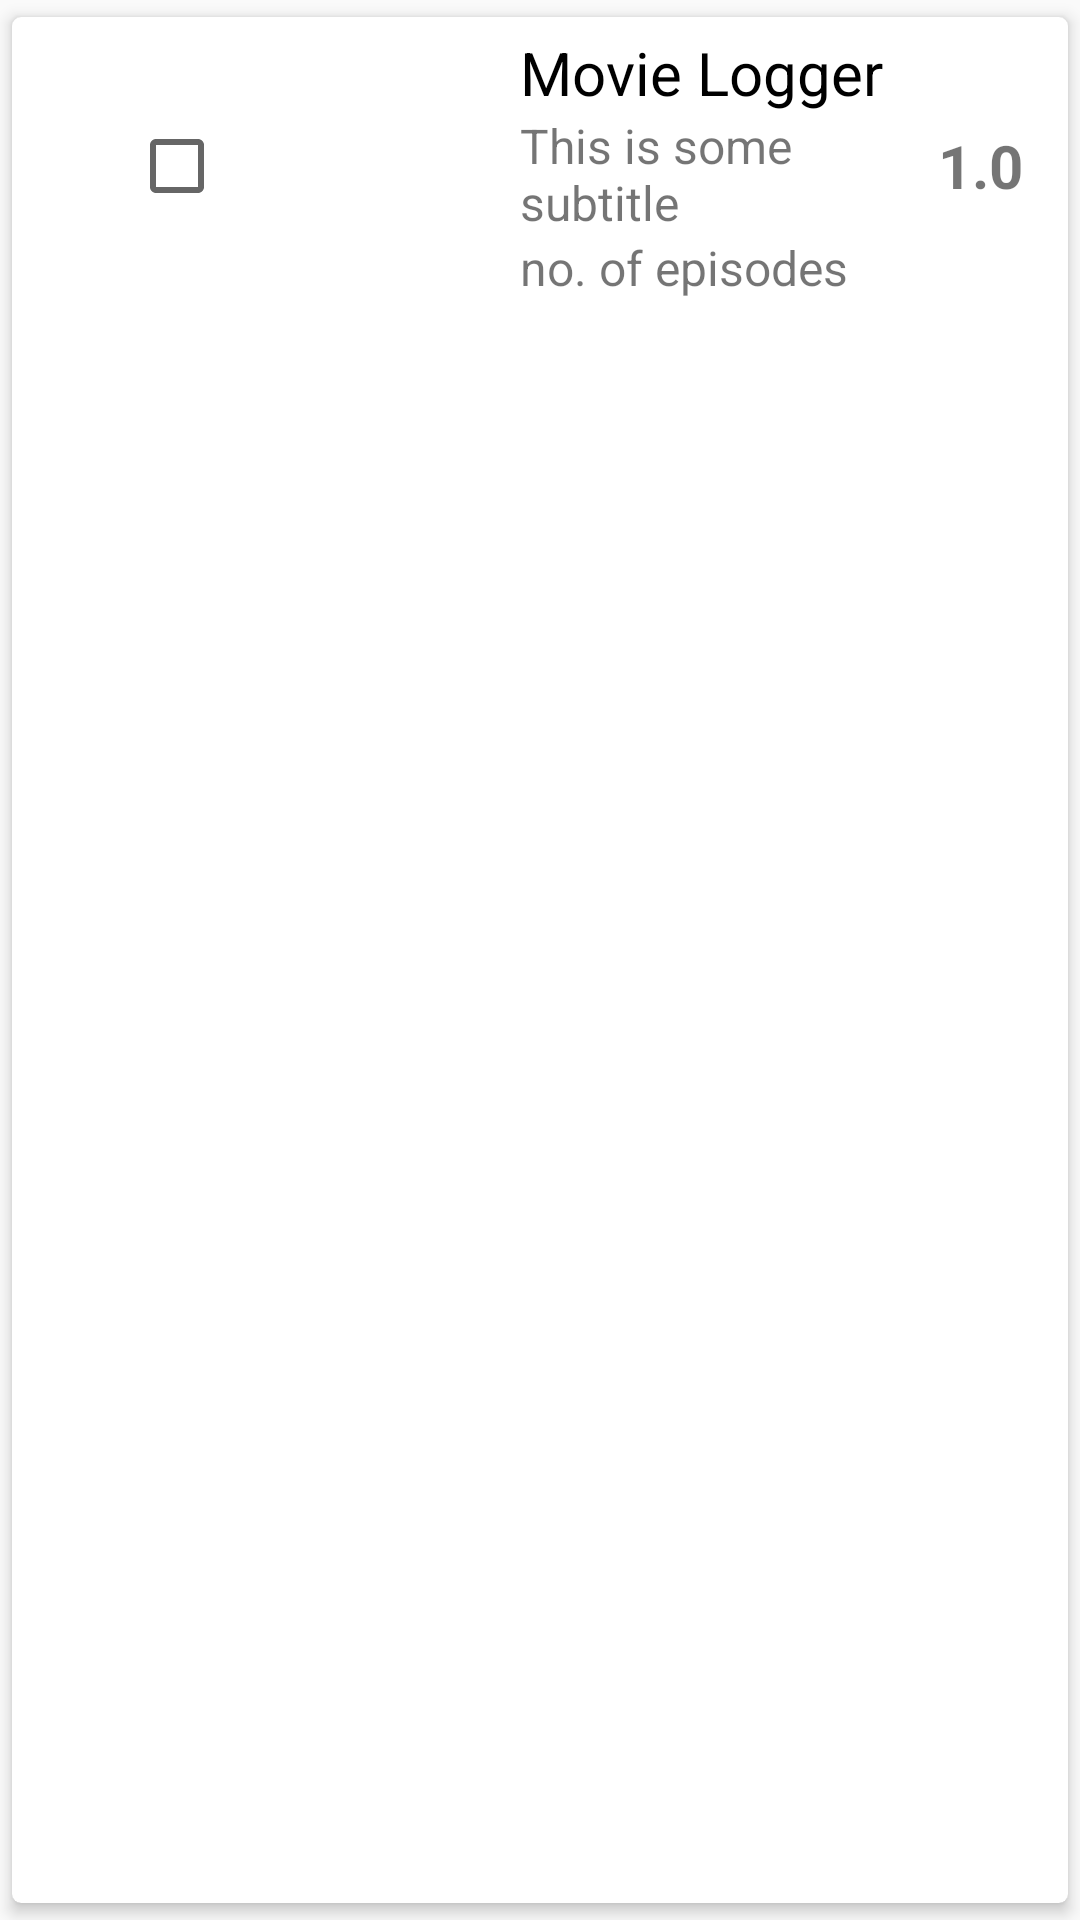

Here is an Android app screen rendered from its layout file. Give the layout XML and the strings, colors and styles it references.
<!-- AndroidManifest.xml: application theme AppTheme -->
<!-- res/layout/list_general_movie.xml -->
<?xml version="1.0" encoding="utf-8"?>
<androidx.cardview.widget.CardView xmlns:android="http://schemas.android.com/apk/res/android"
    android:layout_width="match_parent"
    android:layout_height="wrap_content"
    android:id="@+id/cardViewAnime"
    xmlns:app="http://schemas.android.com/apk/res-auto"
    app:cardCornerRadius="3dp"
    app:cardElevation="3dp"
    app:cardUseCompatPadding="true">



    <LinearLayout
        android:layout_width="match_parent"
        android:layout_height="wrap_content"
        android:orientation="horizontal"
        android:scrollbars="vertical"
        android:padding="5dp">

        <LinearLayout
            android:layout_width="100dp"
            android:layout_height="match_parent"
            android:orientation="vertical"
            android:id="@+id/checkboxHolder">
        <CheckBox
            android:layout_width="wrap_content"
            android:layout_height="match_parent"

            android:layout_gravity="center"
            android:gravity="center"
            android:id="@+id/checkbox"
            />
        </LinearLayout>

        <ImageView
            android:layout_width="0dp"
            android:layout_height="wrap_content"
            android:id="@+id/imgIcon"
            android:src="@mipmap/ic_launcher"
            android:layout_weight="2"
            />

        <LinearLayout
            android:layout_width="0dp"
            android:layout_height="wrap_content"
            android:layout_weight="6"
            android:orientation="vertical">

            <TextView
                android:layout_height="wrap_content"
                android:layout_width="match_parent"
                android:layout_gravity="center"
                android:layout_weight="8"
                android:paddingLeft="16dp"
                android:id="@+id/txtTitle"
                android:text="@string/app_name"
                android:textColor="#000000"
                android:textSize="20sp" />

            <TextView
                android:layout_height="wrap_content"
                android:layout_width="match_parent"
                android:layout_gravity="center"
                android:layout_weight="8"
                android:paddingLeft="16dp"
                android:id="@+id/txtYear"
                android:text="This is some subtitle"
                android:textSize="16sp" />

            <TextView
                android:layout_height="wrap_content"
                android:layout_width="match_parent"
                android:layout_gravity="center"
                android:layout_weight="8"
                android:paddingLeft="16dp"
                android:id="@+id/txtEpisodes"
                android:text="no. of episodes"
                android:textSize="16sp" />

        </LinearLayout>

        <TextView
            android:layout_width="0dp"
            android:layout_height="wrap_content"
            android:id="@+id/txtRating"
            android:text="1.0"
            android:textSize="20dp"
            android:textStyle="bold"
            android:textAlignment="center"
            android:layout_gravity="center"
            android:layout_weight="2" />
    </LinearLayout>


</androidx.cardview.widget.CardView>
<!-- resources referenced by this layout -->
<resources>
  <string name="app_name">Movie Logger</string>
  <style name="AppTheme" parent="Theme.AppCompat.Light.DarkActionBar">
          
          <item name="colorPrimary">@color/colorPrimary</item>
          <item name="colorPrimaryDark">@color/colorPrimaryDark</item>
          <item name="colorAccent">@color/colorAccent</item>
  
          <item name="actionModeBackground">@color/colorAccent</item>
      </style>
  <!-- not gathered from this repository: default colours our renderer supplied (Android Studio template values) -->
  <color name="colorPrimary">#FF6200EE</color>
  <color name="colorPrimaryDark">#FF3700B3</color>
  <color name="colorAccent">#FF03DAC5</color>
</resources>
